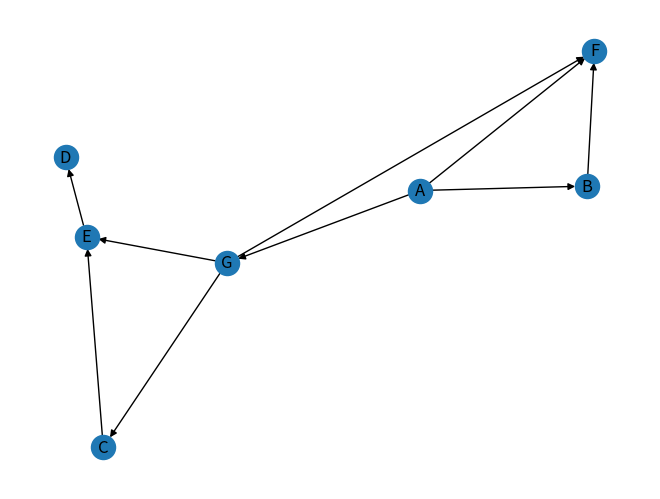

This chart was generated by the following Python code:
#!/usr/bin/env python
# -*- coding: utf-8 -*-
# @Time    : 2017/11/5 17:38
# @Author  : zhangqi
# @Site    : 
# @File    : Class_GraphMatrix.py
# @Software: PyCharm Community Edition

import random
import matplotlib.pyplot as plt
import networkx as nx
from networkx.classes.graph import Graph


class Graph_Matrix:
	def __init__(self, vertices=[], matrix=[]):
		"""
		
		:param vertices:a dict with vertex id and index of matrix , such as {vertex:index}
		:param matrix: a matrix
		"""
		self.matrix = matrix
		self.edges_dict = {}  # {(tail, head):weight}
		self.edges_array = []  # (tail, head, weight)
		self.vertices = vertices
		self.num_edges = 0

		# if provide adjacency matrix then create the edges list
		if len(matrix) > 0:
			if len(vertices) != len(matrix):
				raise IndexError
			self.edges = self.getAllEdges()
			self.num_edges = len(self.edges)

		# if do not provide a adjacency matrix, but provide the vertices list, build a matrix with 0
		elif len(vertices) > 0:
			self.matrix = [[0 for col in range(len(vertices))] for row in range(len(vertices))]

		self.num_vertices = len(self.matrix)

	def isOutRange(self, x):
		try:
			if x >= self.num_vertices or x <= 0:
				raise IndexError
		except IndexError:
			print("节点下标出界")

	def isEmpty(self):
		if self.num_vertices == 0:
			self.num_vertices = len(self.matrix)
		return self.num_vertices == 0

	def add_vertex(self, key):
		if key not in self.vertices:
			self.vertices[key] = len(self.vertices) + 1

		# add a vertex mean add a row and a column
		# add a column for every row
		for i in range(self.getVerticesNumbers()):
			self.matrix[i].append(0)

		self.num_vertices += 1

		nRow = [0] * self.num_vertices
		self.matrix.append(nRow)

	def getVertex(self, key):
		pass

	def add_edges_from_list(self, edges_list):  # edges_list : [(tail, head, weight),()]
		for i in range(len(edges_list)):
			self.add_edge(edges_list[i][0], edges_list[i][1], edges_list[i][2], )

	def add_edge(self, tail, head, cost=0):
		# if self.vertices.index(tail) >= 0:
		# 	self.addVertex(tail)
		if tail not in self.vertices:
			self.add_vertex(tail)
		# if self.vertices.index(head) >= 0:
		# 	self.addVertex(head)
		if head not in self.vertices:
			self.add_vertex(head)

		# for directory matrix
		self.matrix[self.vertices.index(tail)][self.vertices.index(head)] = cost
		# for non-directory matrix
		# self.matrix[self.vertices.index(fromV)][self.vertices.index(toV)] = \
		# 	self.matrix[self.vertices.index(toV)][self.vertices.index(fromV)] = cost

		self.edges_dict[(tail, head)] = cost
		self.edges_array.append((tail, head, cost))
		self.num_edges = len(self.edges_dict)

	def getEdges(self, V):
		pass

	def getVerticesNumbers(self):
		if self.num_vertices == 0:
			self.num_vertices = len(self.matrix)
		return self.num_vertices

	def getAllVertices(self):
		return self.vertices

	def getAllEdges(self):
		for i in range(len(self.matrix)):
			for j in range(len(self.matrix)):
				if 0 < self.matrix[i][j] < float('inf'):
					self.edges_dict[self.vertices[i], self.vertices[j]] = self.matrix[i][j]
					self.edges_array.append([self.vertices[i], self.vertices[j], self.matrix[i][j]])

		return self.edges_array

	def __repr__(self):
		return str(''.join(str(i) for i in self.matrix))


def createList():
	# 生成100个随机0,1之间的浮点数序列l
	x = [random.random() for i in range(100)]
	return x


def createList2():
	x = []
	for i in range(100):
		x.append(random.randint(0, 1))
	return x


def createList3():
	n = input('please input n of the matrix')
	x = []
	for i in range(n):
		x.append(1 if random.randint(0, 1) == 1 else 'inf')
	return x


def create_undirected_matrix():
	nodes = ['a', 'b', 'c', 'd', 'e', 'f', 'g', 'h']

	matrix = [[0, 1, 1, 1, 1, 1, 0, 0],  # a
			  [0, 0, 1, 0, 1, 0, 0, 0],  # b
			  [0, 0, 0, 1, 0, 0, 0, 0],  # c
			  [0, 0, 0, 0, 1, 0, 0, 0],  # d
			  [0, 0, 0, 0, 0, 1, 0, 0],  # e
			  [0, 0, 1, 0, 0, 0, 1, 1],  # f
			  [0, 0, 0, 0, 0, 1, 0, 1],  # g
			  [0, 0, 0, 0, 0, 1, 1, 0]]  # h

	# N[a][b]
	# 1
	# sum(N[f]))
	my_graph = Graph_Matrix(nodes, matrix)
	print(my_graph)
	draw_undircted_graph(my_graph)


def create_directed_matrix():
	nodes = ['a', 'b', 'c', 'd', 'e', 'f', 'g', 'h']
	inf = float('inf')
	matrix = [[0, 2, 1, 3, 9, 4, inf, inf],  # a
			  [inf, 0, 4, inf, 3, inf, inf, inf],  # b
			  [inf, inf, 0, 8, inf, inf, inf, inf],  # c
			  [inf, inf, inf, 0, 7, inf, inf, inf],  # d
			  [inf, inf, inf, inf, 0, 5, inf, inf],  # e
			  [inf, inf, 2, inf, inf, 0, 2, 2],  # f
			  [inf, inf, inf, inf, inf, 1, 0, 6],  # g
			  [inf, inf, inf, inf, inf, 9, 8, 0]]  # h

	my_graph = Graph_Matrix(nodes, matrix)
	print(my_graph)
	draw_directed_graph(my_graph)


# w[a][b]
# 2
# w[c][e]<inf
# False
# sum(1 for w in w[a] if w<inf)-1


def create_directed_graph_from_edges():
	nodes = ['A', 'B', 'C', 'D', 'E', 'F', 'G']
	edge_list = [('A', 'F', 9), ('A', 'B', 10), ('A', 'G', 15), ('B', 'F', 2),
				 ('G', 'F', 3), ('G', 'E', 12), ('G', 'C', 10), ('C', 'E', 1),
				 ('E', 'D', 7)]

	my_graph = Graph_Matrix(nodes)
	my_graph.add_edges_from_list(edge_list)
	print(my_graph)
	draw_directed_graph(my_graph)


def draw_undircted_graph(my_graph):
	G = nx.Graph()  # 建立一个空的无向图G
	for node in my_graph.vertices:
		G.add_node(str(node))
	for edge in my_graph.edges:
		G.add_edge(str(edge[0]), str(edge[1]))

	print("nodes:", G.nodes())  # 输出全部的节点： [1, 2, 3]
	print("edges:", G.edges())  # 输出全部的边：[(2, 3)]
	print("number of edges:", G.number_of_edges())  # 输出边的数量：1
	nx.draw(G, with_labels=True)
	plt.savefig("wuxiangtu.png")
	plt.show()


def draw_directed_graph(my_graph):
	G = nx.DiGraph()  # 建立一个空的无向图G
	for node in my_graph.vertices:
		G.add_node(str(node))
	# for edge in my_graph.edges:
	# G.add_edge(str(edge[0]), str(edge[1]))
	G.add_weighted_edges_from(my_graph.edges_array)

	print("nodes:", G.nodes())  # 输出全部的节点： [1, 2, 3]
	print("edges:", G.edges())  # 输出全部的边：[(2, 3)]
	print("number of edges:", G.number_of_edges())  # 输出边的数量：1
	nx.draw(G, with_labels=True)
	plt.savefig("wuxiangtu.png")
	plt.show()


def dfs_visit(self, numCourses, prerequisites):
	graph = [[] for _ in xrange(numCourses)]
	visit = [0 for _ in xrange(numCourses)]
	for x, y in prerequisites:
		graph[x].append(y)

	def dfs(i):
		if visit[i] == -1:
			return False
		if visit[i] == 1:
			return True
		visit[i] = -1
		for j in graph[i]:
			if not dfs(j):
				return False
		visit[i] = 1
		return True

	for i in xrange(numCourses):
		if not dfs(i):
			return False
	return True


if __name__ == '__main__':
	# create_directed_matrix()
	create_directed_graph_from_edges()

# print (createList())
# print ('-' * 80)
# print (createList3())
